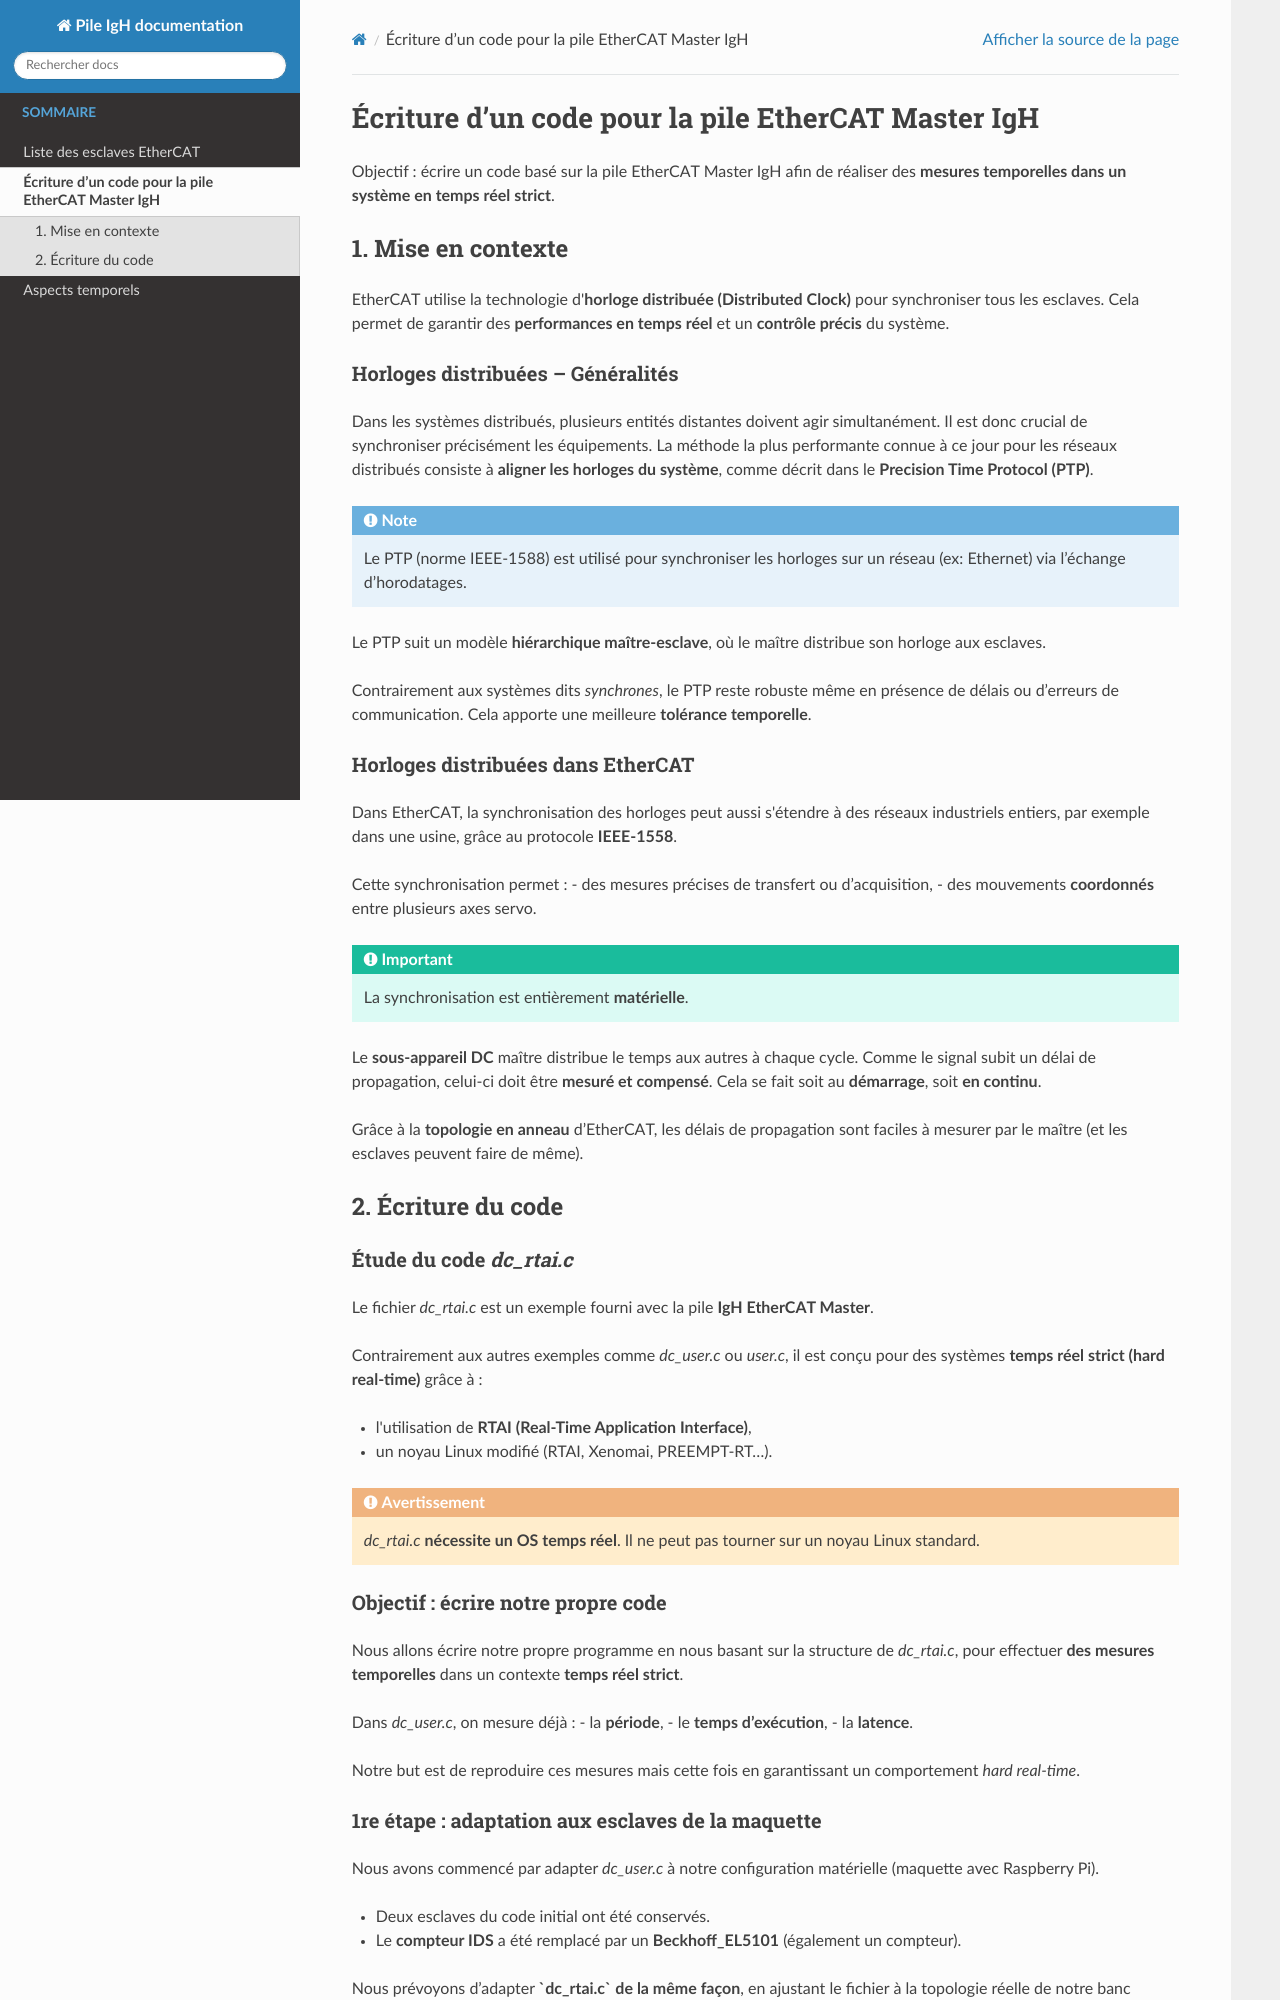

repository: manalmrabet/Pile_igh · page: horloges_distribuées.html · generator: sphinx

Écriture d’un code pour la pile EtherCAT Master IgH
======================================================

Objectif : écrire un code basé sur la pile EtherCAT Master IgH afin de réaliser des **mesures temporelles dans un système en temps réel strict**.

1. Mise en contexte
--------------------

EtherCAT utilise la technologie d'**horloge distribuée (Distributed Clock)** pour synchroniser tous les esclaves. Cela permet de garantir des **performances en temps réel** et un **contrôle précis** du système.

Horloges distribuées – Généralités
^^^^^^^^^^^^^^^^^^^^^^^^^^^^^^^^^^

Dans les systèmes distribués, plusieurs entités distantes doivent agir simultanément. Il est donc crucial de synchroniser précisément les équipements.  
La méthode la plus performante connue à ce jour pour les réseaux distribués consiste à **aligner les horloges du système**, comme décrit dans le **Precision Time Protocol (PTP)**.

.. note::

   Le PTP (norme IEEE-1588) est utilisé pour synchroniser les horloges sur un réseau (ex: Ethernet) via l’échange d’horodatages.

Le PTP suit un modèle **hiérarchique maître-esclave**, où le maître distribue son horloge aux esclaves.

Contrairement aux systèmes dits *synchrones*, le PTP reste robuste même en présence de délais ou d’erreurs de communication. Cela apporte une meilleure **tolérance temporelle**.

Horloges distribuées dans EtherCAT
^^^^^^^^^^^^^^^^^^^^^^^^^^^^^^^^^^

Dans EtherCAT, la synchronisation des horloges peut aussi s'étendre à des réseaux industriels entiers, par exemple dans une usine, grâce au protocole **IEEE-1558**.

Cette synchronisation permet :
- des mesures précises de transfert ou d’acquisition,
- des mouvements **coordonnés** entre plusieurs axes servo.

.. important::

   La synchronisation est entièrement **matérielle**.

Le **sous-appareil DC** maître distribue le temps aux autres à chaque cycle.  
Comme le signal subit un délai de propagation, celui-ci doit être **mesuré et compensé**. Cela se fait soit au **démarrage**, soit **en continu**.

Grâce à la **topologie en anneau** d’EtherCAT, les délais de propagation sont faciles à mesurer par le maître (et les esclaves peuvent faire de même).

2. Écriture du code
--------------------

Étude du code `dc_rtai.c`
^^^^^^^^^^^^^^^^^^^^^^^^^

Le fichier `dc_rtai.c` est un exemple fourni avec la pile **IgH EtherCAT Master**.

Contrairement aux autres exemples comme `dc_user.c` ou `user.c`, il est conçu pour des systèmes **temps réel strict (hard real-time)** grâce à :

- l'utilisation de **RTAI (Real-Time Application Interface)**,
- un noyau Linux modifié (RTAI, Xenomai, PREEMPT-RT…).

.. warning::

   `dc_rtai.c` **nécessite un OS temps réel**. Il ne peut pas tourner sur un noyau Linux standard.

Objectif : écrire notre propre code
^^^^^^^^^^^^^^^^^^^^^^^^^^^^^^^^^^^^

Nous allons écrire notre propre programme en nous basant sur la structure de `dc_rtai.c`, pour effectuer **des mesures temporelles** dans un contexte **temps réel strict**.

Dans `dc_user.c`, on mesure déjà :
- la **période**,
- le **temps d’exécution**,
- la **latence**.

Notre but est de reproduire ces mesures mais cette fois en garantissant un comportement *hard real-time*.
